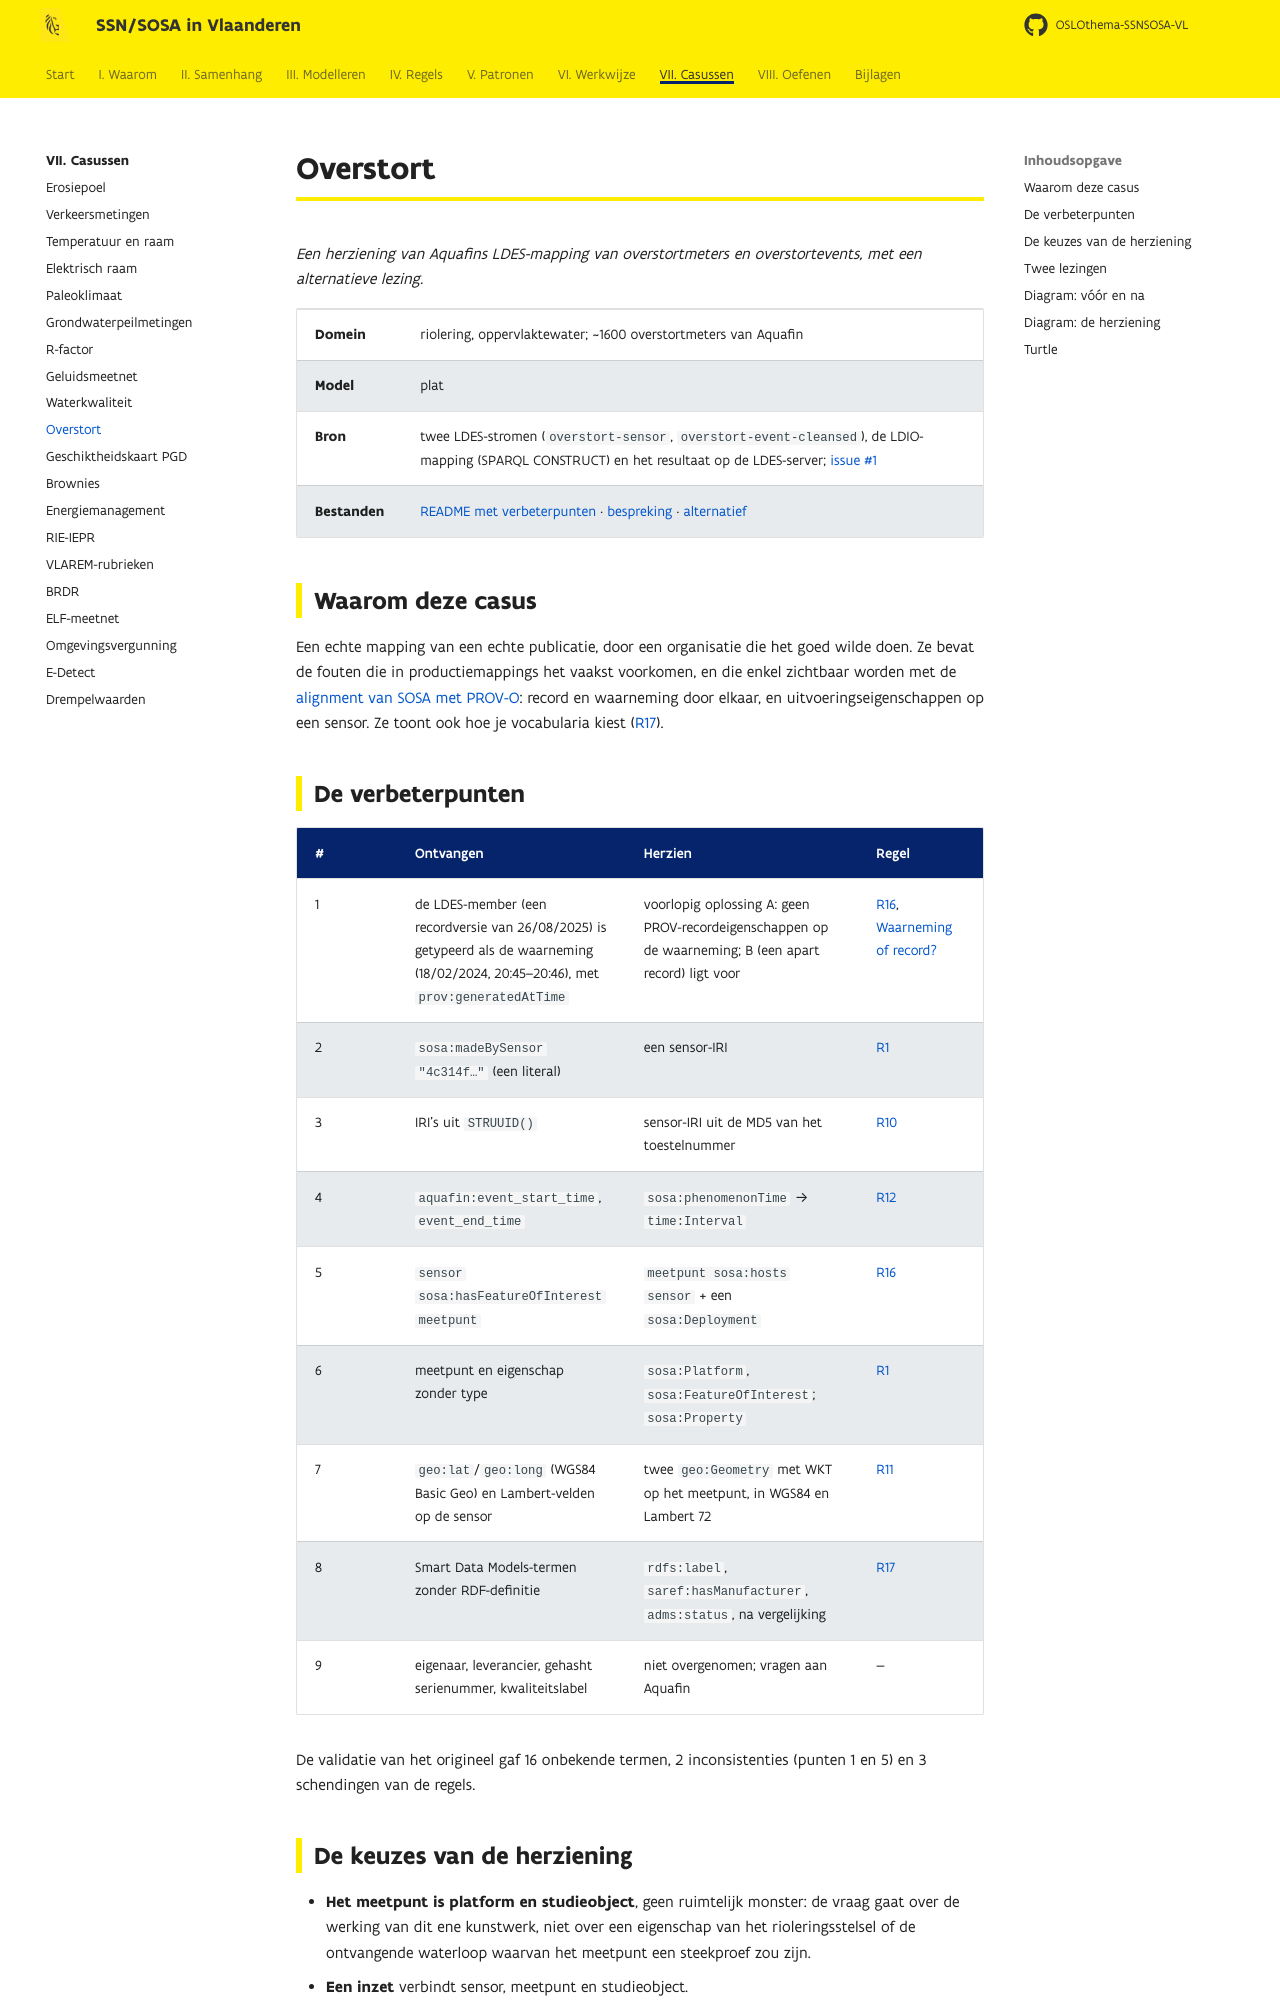

repository: Informatievlaanderen/OSLOthema-SSNSOSA-VL · page: casussen/overstort/index.html · generator: mkdocs

# Overstort

*Een herziening van Aquafins LDES-mapping van overstortmeters en overstortevents, met een
alternatieve lezing.*

| | |
|---|---|
| **Domein** | riolering, oppervlaktewater; ~1600 overstortmeters van Aquafin |
| **Model** | plat |
| **Bron** | twee LDES-stromen (`overstort-sensor`, `overstort-event-cleansed`), de LDIO-mapping (SPARQL CONSTRUCT) en het resultaat op de LDES-server; [issue #1](https://github.com/Informatievlaanderen/OSLOthema-SSNSOSA-VL/issues/1) |
| **Bestanden** | [README met verbeterpunten](https://github.com/Informatievlaanderen/OSLOthema-SSNSOSA-VL/blob/main/src/main/input/overstort/README.md) · [bespreking](https://github.com/Informatievlaanderen/OSLOthema-SSNSOSA-VL/blob/main/src/main/input/overstort/bespreking.md) · [alternatief](https://github.com/Informatievlaanderen/OSLOthema-SSNSOSA-VL/blob/main/src/main/input/overstort/alternatief/README.md) |

## Waarom deze casus

Een echte mapping van een echte publicatie, door een organisatie die het goed wilde doen. Ze
bevat de fouten die in productiemappings het vaakst voorkomen, en die enkel zichtbaar worden met
de [alignment van SOSA met PROV-O](../samenhang/sosa-prov.md): record en waarneming door elkaar, en
uitvoeringseigenschappen op een sensor. Ze toont ook hoe je vocabularia kiest
([R17](../regels/r17.md)).
